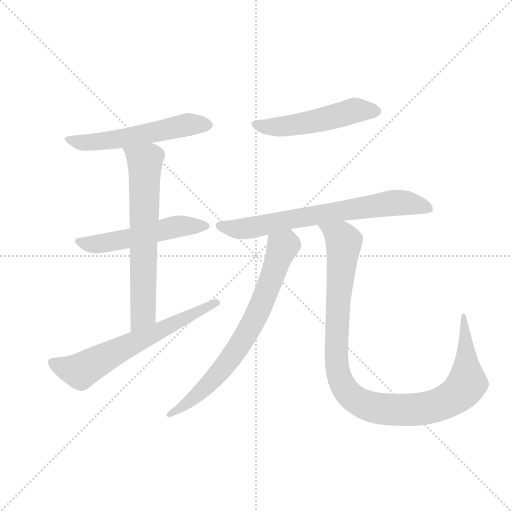
t = 0.00 s
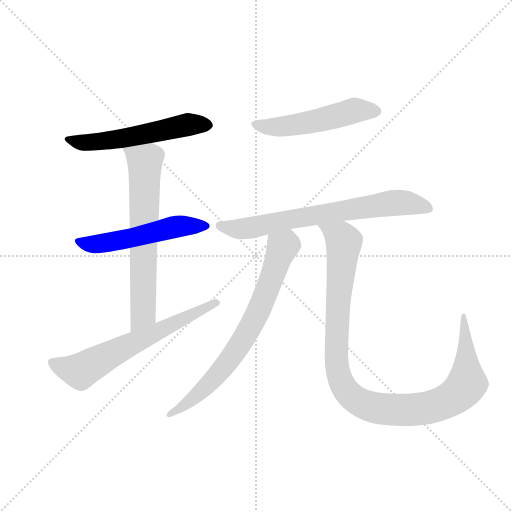
t = 1.29 s
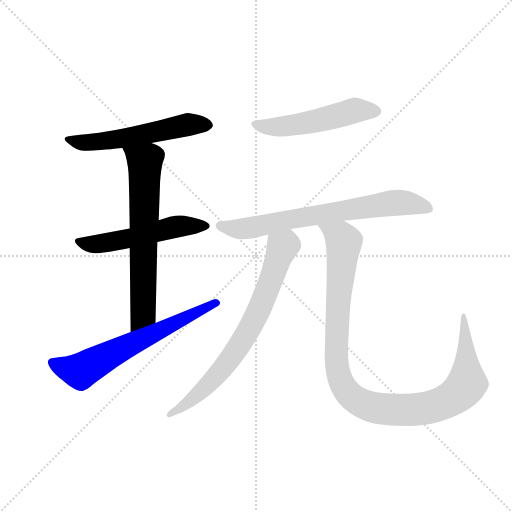
t = 2.58 s
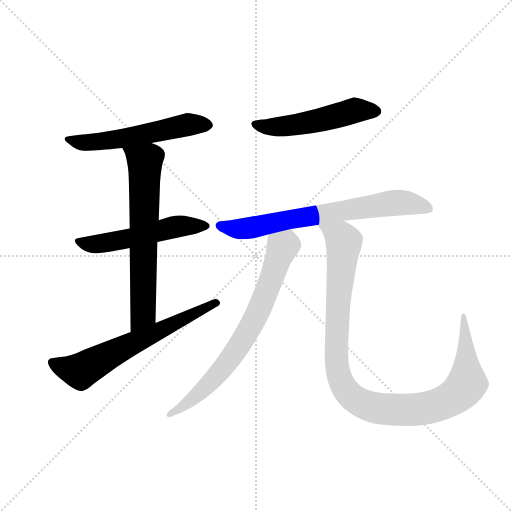
t = 3.87 s
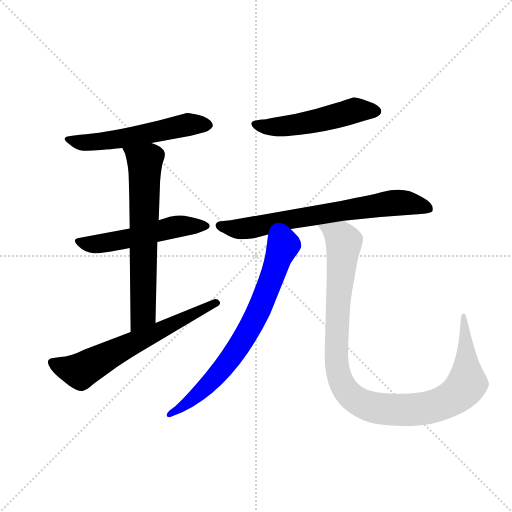
t = 5.17 s
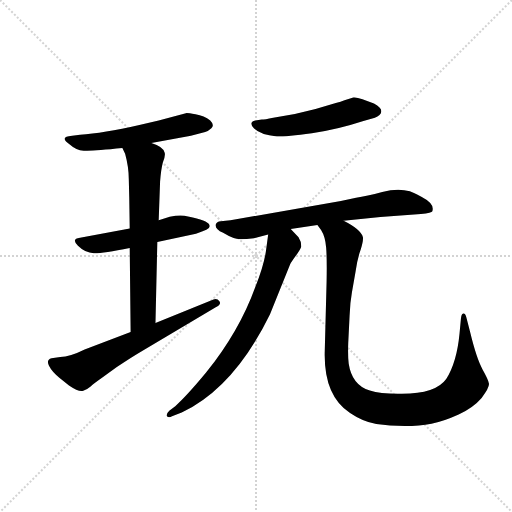
t = 6.46 s

The animated SVG that drew these frames (rendered in a browser with its animation timeline set to each time). Animation: 8 CSS @keyframes rules; one cycle of 6.46 s.

<svg version="1.1" viewBox="0 0 1024 1024" xmlns="http://www.w3.org/2000/svg">
  <g stroke="lightgray" stroke-dasharray="1,1" stroke-width="1" transform="scale(4, 4)">
    <line x1="0" y1="0" x2="256" y2="256"></line>
    <line x1="256" y1="0" x2="0" y2="256"></line>
    <line x1="128" y1="0" x2="128" y2="256"></line>
    <line x1="0" y1="128" x2="256" y2="128"></line>
  </g>
  <g transform="scale(0.92, -0.92) translate(60, -850)">
    <style type="text/css">
      
        @keyframes keyframes0 {
          from {
            stroke: blue;
            stroke-dashoffset: 561;
            stroke-width: 128;
          }
          65% {
            animation-timing-function: step-end;
            stroke: blue;
            stroke-dashoffset: 0;
            stroke-width: 128;
          }
          to {
            stroke: black;
            stroke-width: 1024;
          }
        }
        #make-me-a-hanzi-animation-0 {
          animation: keyframes0 0.70654296875s both;
          animation-delay: 0s;
          animation-timing-function: linear;
        }
      
        @keyframes keyframes1 {
          from {
            stroke: blue;
            stroke-dashoffset: 539;
            stroke-width: 128;
          }
          64% {
            animation-timing-function: step-end;
            stroke: blue;
            stroke-dashoffset: 0;
            stroke-width: 128;
          }
          to {
            stroke: black;
            stroke-width: 1024;
          }
        }
        #make-me-a-hanzi-animation-1 {
          animation: keyframes1 0.6886393229166666s both;
          animation-delay: 0.70654296875s;
          animation-timing-function: linear;
        }
      
        @keyframes keyframes2 {
          from {
            stroke: blue;
            stroke-dashoffset: 673;
            stroke-width: 128;
          }
          69% {
            animation-timing-function: step-end;
            stroke: blue;
            stroke-dashoffset: 0;
            stroke-width: 128;
          }
          to {
            stroke: black;
            stroke-width: 1024;
          }
        }
        #make-me-a-hanzi-animation-2 {
          animation: keyframes2 0.7976888020833334s both;
          animation-delay: 1.3951822916666665s;
          animation-timing-function: linear;
        }
      
        @keyframes keyframes3 {
          from {
            stroke: blue;
            stroke-dashoffset: 650;
            stroke-width: 128;
          }
          68% {
            animation-timing-function: step-end;
            stroke: blue;
            stroke-dashoffset: 0;
            stroke-width: 128;
          }
          to {
            stroke: black;
            stroke-width: 1024;
          }
        }
        #make-me-a-hanzi-animation-3 {
          animation: keyframes3 0.7789713541666666s both;
          animation-delay: 2.19287109375s;
          animation-timing-function: linear;
        }
      
        @keyframes keyframes4 {
          from {
            stroke: blue;
            stroke-dashoffset: 518;
            stroke-width: 128;
          }
          63% {
            animation-timing-function: step-end;
            stroke: blue;
            stroke-dashoffset: 0;
            stroke-width: 128;
          }
          to {
            stroke: black;
            stroke-width: 1024;
          }
        }
        #make-me-a-hanzi-animation-4 {
          animation: keyframes4 0.6715494791666666s both;
          animation-delay: 2.9718424479166665s;
          animation-timing-function: linear;
        }
      
        @keyframes keyframes5 {
          from {
            stroke: blue;
            stroke-dashoffset: 718;
            stroke-width: 128;
          }
          70% {
            animation-timing-function: step-end;
            stroke: blue;
            stroke-dashoffset: 0;
            stroke-width: 128;
          }
          to {
            stroke: black;
            stroke-width: 1024;
          }
        }
        #make-me-a-hanzi-animation-5 {
          animation: keyframes5 0.8343098958333334s both;
          animation-delay: 3.643391927083333s;
          animation-timing-function: linear;
        }
      
        @keyframes keyframes6 {
          from {
            stroke: blue;
            stroke-dashoffset: 735;
            stroke-width: 128;
          }
          71% {
            animation-timing-function: step-end;
            stroke: blue;
            stroke-dashoffset: 0;
            stroke-width: 128;
          }
          to {
            stroke: black;
            stroke-width: 1024;
          }
        }
        #make-me-a-hanzi-animation-6 {
          animation: keyframes6 0.84814453125s both;
          animation-delay: 4.477701822916666s;
          animation-timing-function: linear;
        }
      
        @keyframes keyframes7 {
          from {
            stroke: blue;
            stroke-dashoffset: 1081;
            stroke-width: 128;
          }
          78% {
            animation-timing-function: step-end;
            stroke: blue;
            stroke-dashoffset: 0;
            stroke-width: 128;
          }
          to {
            stroke: black;
            stroke-width: 1024;
          }
        }
        #make-me-a-hanzi-animation-7 {
          animation: keyframes7 1.1297200520833333s both;
          animation-delay: 5.325846354166666s;
          animation-timing-function: linear;
        }
      
    </style>
    
      <path d="M 269 539 L 355 555 L 386 563 Q 392 564 399.5 571 Q 407 578 397 588 Q 384 598 365 601.5 Q 346 605 344 604 L 285 588 L 243 578 Q 164 560 114 557 L 97 555 Q 66 553 93 535 Q 105 524 122 522.5 Q 139 521 206 528 L 269 539 Z" fill="lightgray"></path>
    
      <path d="M 222 353 L 114 333 Q 94 331 109.5 315.5 Q 125 300 144 299.5 Q 163 299 222 311 L 282 324 L 366 342 Q 396 351 396 358 Q 396 369 359 377 L 341 381 Q 329 383 309 379 L 285 371 L 222 353 Z" fill="lightgray"></path>
    
      <path d="M 285 371 L 288 455 Q 290 482 294 497 Q 300 511 298 518 Q 295 531 269 539 C 241 550 193 555 206 528 L 212 516 Q 220 487 220 460 L 221 420 L 222 353 L 222 311 L 224 128 C 224 98 277 118 278 148 L 282 324 L 285 371 Z" fill="lightgray"></path>
    
      <path d="M 224 128 L 124 90 Q 92 74 71 74 L 52 71 Q 40 68 46.5 55 Q 53 42 69 29 L 90 12 Q 112 -3 121 0.5 Q 130 4 137 10 Q 144 16 161 28 L 194 52 Q 225 73 249 87 L 409 182 Q 422 188 417 195 Q 412 202 404 199 L 278 148 L 224 128 Z" fill="lightgray"></path>
    
      <path d="M 495 588 Q 479 584 492.5 570.5 Q 506 557 542 553 Q 564 553 618 560.5 Q 672 568 730 587 L 755 594 Q 761 596 765 600 Q 777 612 753 625 Q 741 629 728 634 Q 715 639 708 638 L 689 632 Q 681 629 670 626 L 626 613 L 581 602 L 534 594 Q 515 590 509 590 L 495 588 Z" fill="lightgray"></path>
    
      <path d="M 572 352 L 630 361 L 687 370 L 767 378 L 833 383 L 855 385 Q 879 387 880 391 Q 886 407 855 423 Q 837 432 831 434 Q 805 442 771 432.5 Q 737 423 714 420 L 681 413 L 441 371 L 420 369 Q 411 368 409 362 Q 407 352 425 344 Q 448 330 462 330 Q 476 330 492 332 L 523 340 L 572 352 Z" fill="lightgray"></path>
    
      <path d="M 523 340 L 518 303 Q 513 271 495 226 Q 460 129 388 40 Q 345 -12 321 -33 L 308 -43 Q 300 -51 303 -55 Q 307 -59 314 -55 L 335 -47 Q 449 7 527 167 L 571 276 Q 573 280 583 294 Q 593 307 595 314 Q 595 325 589 334 L 572 352 C 551 374 527 370 523 340 Z" fill="lightgray"></path>
    
      <path d="M 630 361 L 638 350 Q 647 336 649 312 Q 651 288 650 238 L 646 87 Q 643 -10 701 -48 Q 729 -67 758 -72 Q 787 -76 820 -76 Q 852 -76 878 -71 Q 904 -66 937 -51 Q 969 -36 987 -15 Q 1004 7 1003 16 Q 1002 24 989 47 Q 976 70 962 128 L 954 159 Q 953 165 951 167 Q 949 169 946 168 Q 943 167 942 157 L 939 125 Q 933 62 910 26 Q 886 -8 805 -6 Q 766 -6 744 1 Q 705 13 698 60 Q 696 76 697 103 L 700 164 Q 701 192 705 214 L 713 260 Q 717 288 724 307 Q 730 326 729 334 Q 725 351 687 370 C 661 385 614 387 630 361 Z" fill="lightgray"></path>
    
    
      <clipPath id="make-me-a-hanzi-clip-0">
        <path d="M 269 539 L 355 555 L 386 563 Q 392 564 399.5 571 Q 407 578 397 588 Q 384 598 365 601.5 Q 346 605 344 604 L 285 588 L 243 578 Q 164 560 114 557 L 97 555 Q 66 553 93 535 Q 105 524 122 522.5 Q 139 521 206 528 L 269 539 Z"></path>
      </clipPath>
      <path clip-path="url(#make-me-a-hanzi-clip-0)" d="M 91 546 L 118 540 L 158 542 L 347 579 L 392 579" fill="none" id="make-me-a-hanzi-animation-0" stroke-dasharray="433 866" stroke-linecap="round"></path>
    
      <clipPath id="make-me-a-hanzi-clip-1">
        <path d="M 222 353 L 114 333 Q 94 331 109.5 315.5 Q 125 300 144 299.5 Q 163 299 222 311 L 282 324 L 366 342 Q 396 351 396 358 Q 396 369 359 377 L 341 381 Q 329 383 309 379 L 285 371 L 222 353 Z"></path>
      </clipPath>
      <path clip-path="url(#make-me-a-hanzi-clip-1)" d="M 111 324 L 148 319 L 207 328 L 319 357 L 389 359" fill="none" id="make-me-a-hanzi-animation-1" stroke-dasharray="411 822" stroke-linecap="round"></path>
    
      <clipPath id="make-me-a-hanzi-clip-2">
        <path d="M 285 371 L 288 455 Q 290 482 294 497 Q 300 511 298 518 Q 295 531 269 539 C 241 550 193 555 206 528 L 212 516 Q 220 487 220 460 L 221 420 L 222 353 L 222 311 L 224 128 C 224 98 277 118 278 148 L 282 324 L 285 371 Z"></path>
      </clipPath>
      <path clip-path="url(#make-me-a-hanzi-clip-2)" d="M 215 525 L 255 498 L 251 171 L 229 136" fill="none" id="make-me-a-hanzi-animation-2" stroke-dasharray="545 1090" stroke-linecap="round"></path>
    
      <clipPath id="make-me-a-hanzi-clip-3">
        <path d="M 224 128 L 124 90 Q 92 74 71 74 L 52 71 Q 40 68 46.5 55 Q 53 42 69 29 L 90 12 Q 112 -3 121 0.5 Q 130 4 137 10 Q 144 16 161 28 L 194 52 Q 225 73 249 87 L 409 182 Q 422 188 417 195 Q 412 202 404 199 L 278 148 L 224 128 Z"></path>
      </clipPath>
      <path clip-path="url(#make-me-a-hanzi-clip-3)" d="M 53 62 L 115 43 L 225 103 L 409 191" fill="none" id="make-me-a-hanzi-animation-3" stroke-dasharray="522 1044" stroke-linecap="round"></path>
    
      <clipPath id="make-me-a-hanzi-clip-4">
        <path d="M 495 588 Q 479 584 492.5 570.5 Q 506 557 542 553 Q 564 553 618 560.5 Q 672 568 730 587 L 755 594 Q 761 596 765 600 Q 777 612 753 625 Q 741 629 728 634 Q 715 639 708 638 L 689 632 Q 681 629 670 626 L 626 613 L 581 602 L 534 594 Q 515 590 509 590 L 495 588 Z"></path>
      </clipPath>
      <path clip-path="url(#make-me-a-hanzi-clip-4)" d="M 495 579 L 557 575 L 634 588 L 711 610 L 753 609" fill="none" id="make-me-a-hanzi-animation-4" stroke-dasharray="390 780" stroke-linecap="round"></path>
    
      <clipPath id="make-me-a-hanzi-clip-5">
        <path d="M 572 352 L 630 361 L 687 370 L 767 378 L 833 383 L 855 385 Q 879 387 880 391 Q 886 407 855 423 Q 837 432 831 434 Q 805 442 771 432.5 Q 737 423 714 420 L 681 413 L 441 371 L 420 369 Q 411 368 409 362 Q 407 352 425 344 Q 448 330 462 330 Q 476 330 492 332 L 523 340 L 572 352 Z"></path>
      </clipPath>
      <path clip-path="url(#make-me-a-hanzi-clip-5)" d="M 418 360 L 460 352 L 482 354 L 572 374 L 809 410 L 873 396" fill="none" id="make-me-a-hanzi-animation-5" stroke-dasharray="590 1180" stroke-linecap="round"></path>
    
      <clipPath id="make-me-a-hanzi-clip-6">
        <path d="M 523 340 L 518 303 Q 513 271 495 226 Q 460 129 388 40 Q 345 -12 321 -33 L 308 -43 Q 300 -51 303 -55 Q 307 -59 314 -55 L 335 -47 Q 449 7 527 167 L 571 276 Q 573 280 583 294 Q 593 307 595 314 Q 595 325 589 334 L 572 352 C 551 374 527 370 523 340 Z"></path>
      </clipPath>
      <path clip-path="url(#make-me-a-hanzi-clip-6)" d="M 568 340 L 505 181 L 457 93 L 379 0 L 337 -35 L 309 -50" fill="none" id="make-me-a-hanzi-animation-6" stroke-dasharray="607 1214" stroke-linecap="round"></path>
    
      <clipPath id="make-me-a-hanzi-clip-7">
        <path d="M 630 361 L 638 350 Q 647 336 649 312 Q 651 288 650 238 L 646 87 Q 643 -10 701 -48 Q 729 -67 758 -72 Q 787 -76 820 -76 Q 852 -76 878 -71 Q 904 -66 937 -51 Q 969 -36 987 -15 Q 1004 7 1003 16 Q 1002 24 989 47 Q 976 70 962 128 L 954 159 Q 953 165 951 167 Q 949 169 946 168 Q 943 167 942 157 L 939 125 Q 933 62 910 26 Q 886 -8 805 -6 Q 766 -6 744 1 Q 705 13 698 60 Q 696 76 697 103 L 700 164 Q 701 192 705 214 L 713 260 Q 717 288 724 307 Q 730 326 729 334 Q 725 351 687 370 C 661 385 614 387 630 361 Z"></path>
      </clipPath>
      <path clip-path="url(#make-me-a-hanzi-clip-7)" d="M 638 358 L 681 334 L 687 324 L 673 154 L 672 61 L 686 10 L 714 -20 L 747 -35 L 827 -41 L 888 -32 L 927 -13 L 956 20 L 947 161" fill="none" id="make-me-a-hanzi-animation-7" stroke-dasharray="953 1906" stroke-linecap="round"></path>
    
  </g>
</svg>
